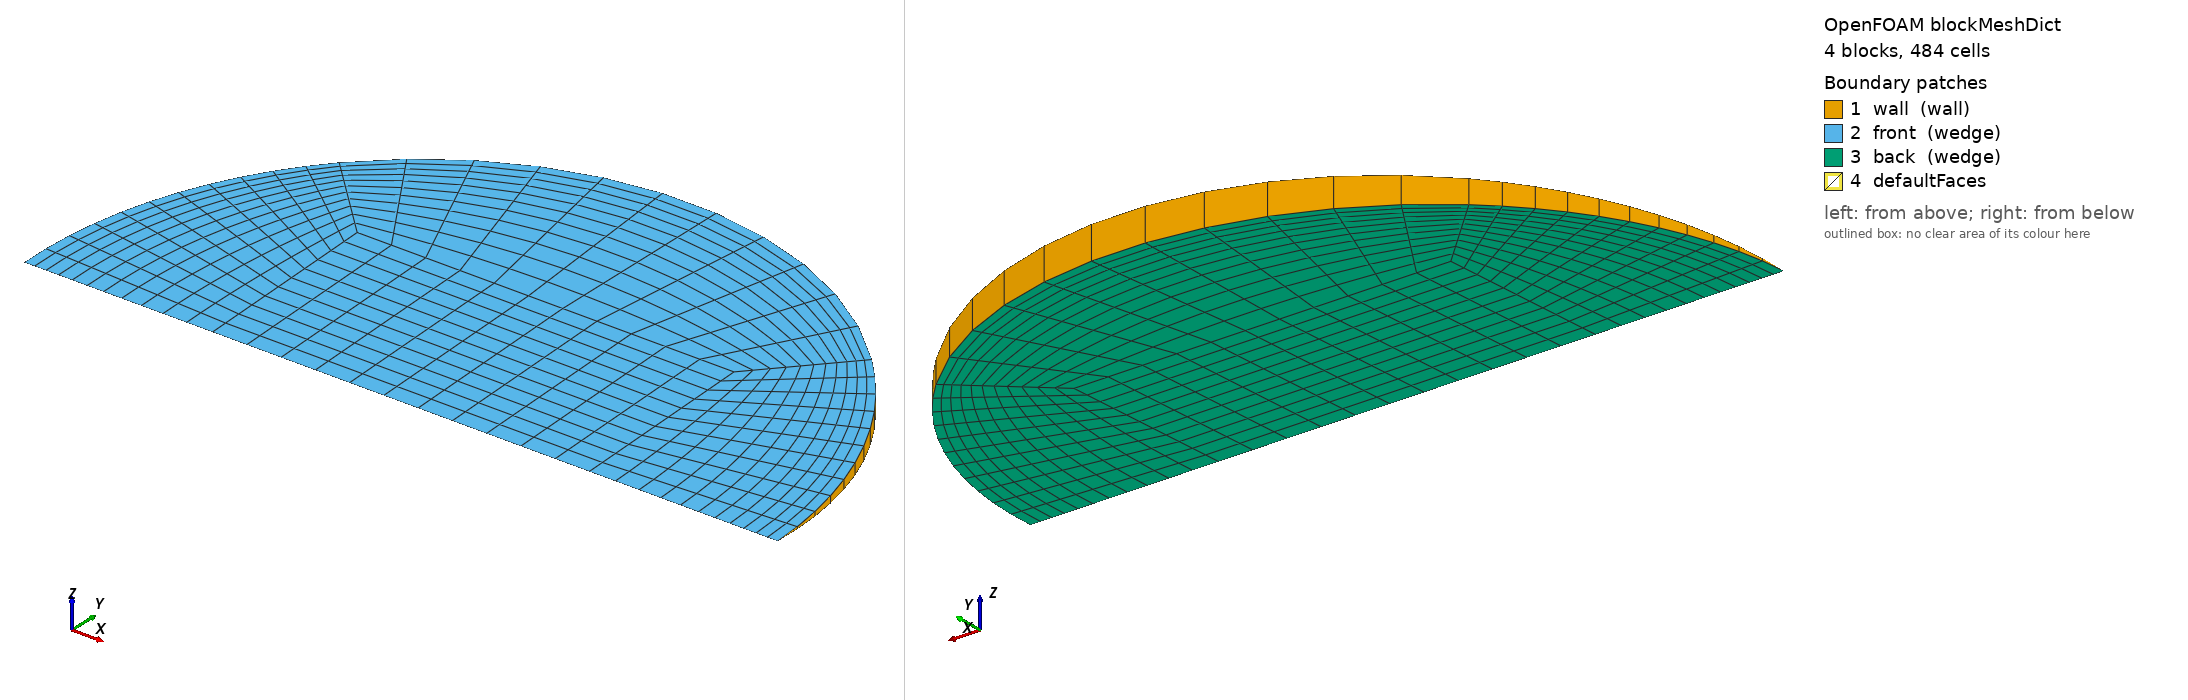

OpenFOAM case: the mesh blockMesh builds from blockMeshDict, 4 block(s), 484 cells. Boundary patches (legend numbers): 1 wall (wall), 2 front (wedge), 3 back (wedge), 4 defaultFaces. Left view from above one corner, right view from below the opposite corner. Boundary conditions: 0 field file(s) under 0/; 0 of 4 drawn patches have an entry in a shipped field file.

=== system/blockMeshDict ===
/*--------------------------------*- C++ -*----------------------------------*\
  =========                 |
  \\      /  F ield         | OpenFOAM: The Open Source CFD Toolbox
   \\    /   O peration     | Objective 2 (Rajasthan) PCM capsule CFD
    \\  /    A nd           | generated by make_case.py -- edit the generator,
     \\/     M anipulation  | not this file
\*---------------------------------------------------------------------------*/
FoamFile
{
    version     2.0;
    format      ascii;
    class       dictionary;
    object      blockMeshDict;
}
// * * * * * * * * * * * * * * * * * * * * * * * * * * * * * * * * * * * * * //

scale   1;
vertices
(
    (-0.0128099479 0 -0)
    (0.0128099479 0 -0)
    (0.0128099479 0.0127977556 -0.000558762077)
    (-0.0128099479 0.0127977556 -0.000558762077)
    (0.0128099479 0.0127977556 0.000558762077)
    (-0.0128099479 0.0127977556 0.000558762077)
    (0.0256198957 0 -0)
    (0.018116002 0.0180987596 -0.000790208908)
    (0.018116002 0.0180987596 0.000790208908)
    (-0.018116002 0.0180987596 -0.000790208908)
    (-0.018116002 0.0180987596 0.000790208908)
    (-0.0256198957 0 -0)
);

blocks
(
    // core
    hex (0 1 2 3 0 1 4 5) (11 11 1) simpleGrading (1 1 1)
    // right
    hex (1 6 7 2 1 6 8 4) (11 11 1) simpleGrading (0.4 1 1)
    // top
    hex (3 2 7 9 5 4 8 10) (11 11 1) simpleGrading (1 0.4 1)
    // left
    hex (11 0 3 9 11 0 5 10) (11 11 1) simpleGrading (2.5 1 1)
);

edges
(
    arc 6 7 (0.0236696973 0.00979497809 -0.000427657979)
    arc 6 8 (0.0236696973 0.00979497809 0.000427657979)
    arc 7 9 (1.56876616e-18 0.0255955112 -0.00111752415)
    arc 8 10 (1.56876616e-18 0.0255955112 0.00111752415)
    arc 9 11 (-0.0236696973 0.00979497809 -0.000427657979)
    arc 10 11 (-0.0236696973 0.00979497809 0.000427657979)
);

boundary
(
    wall
    {
        type wall;
        faces
        (
            (6 7 8 6)
            (7 9 10 8)
            (9 11 11 10)
        );
    }
    front
    {
        type wedge;
        faces
        (
            (0 1 4 5)
            (1 6 8 4)
            (5 4 8 10)
            (11 0 5 10)
        );
    }
    back
    {
        type wedge;
        faces
        (
            (0 1 2 3)
            (1 6 7 2)
            (3 2 7 9)
            (11 0 3 9)
        );
    }
);

mergePatchPairs
(
);

// ************************************************************************* //
